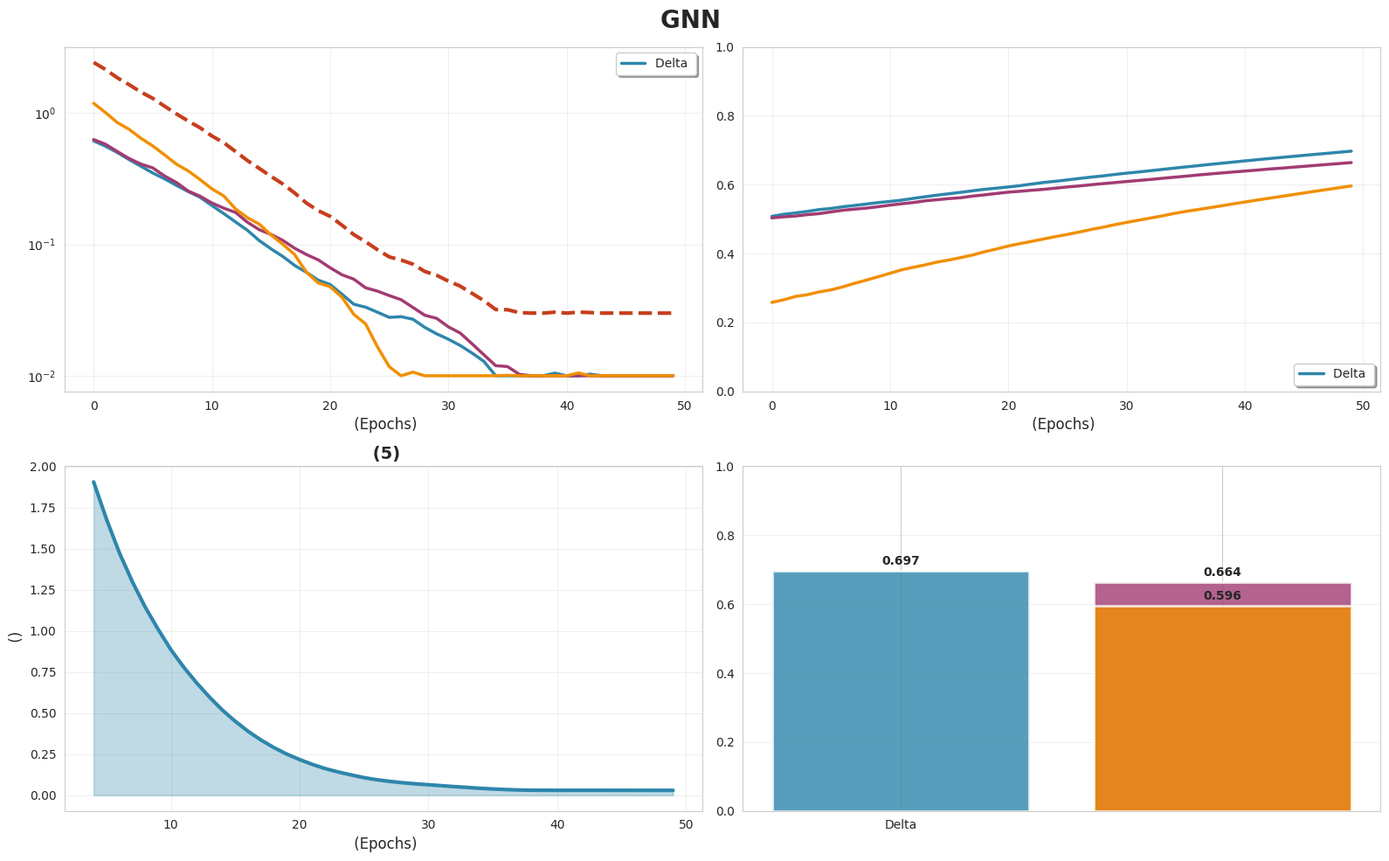
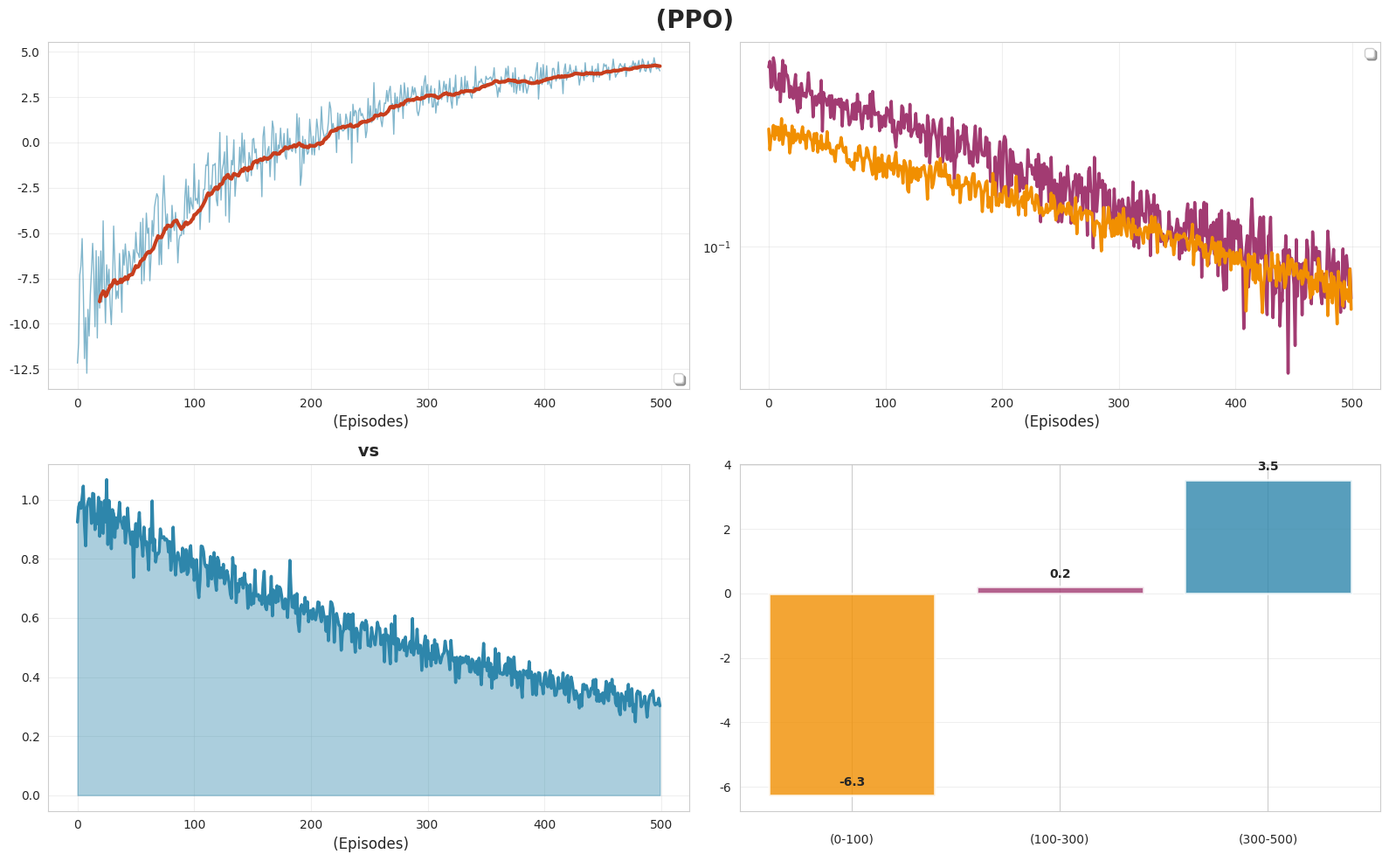
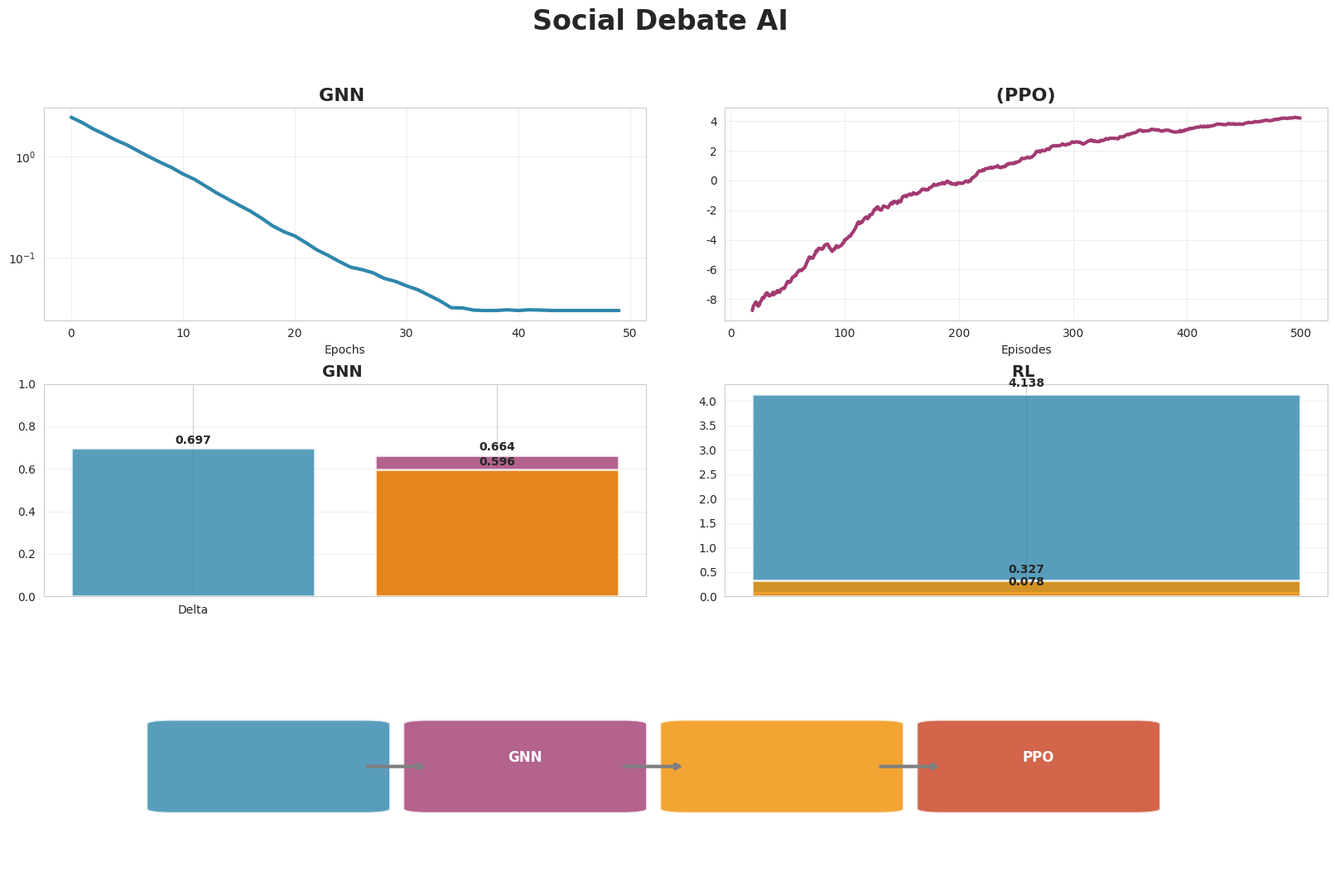

Recreate these plots in Python, in order.
"""
 GNN  RL 

"""

import numpy as np
import matplotlib.pyplot as plt
from matplotlib.patches import FancyBboxPatch
import seaborn as sns
from pathlib import Path
import json
from datetime import datetime

# 
plt.rcParams['font.sans-serif'] = ['SimHei', 'Arial Unicode MS', 'DejaVu Sans']
plt.rcParams['axes.unicode_minus'] = False
sns.set_style("whitegrid")
sns.set_palette("husl")

class TrainingVisualizer:
    def __init__(self, save_dir="visualization/charts"):
        self.save_dir = Path(save_dir)
        self.save_dir.mkdir(parents=True, exist_ok=True)
        
        # 
        self.colors = {
            'primary': '#2E86AB',
            'secondary': '#A23B72', 
            'accent': '#F18F01',
            'success': '#C73E1D',
            'gradient_start': '#667eea',
            'gradient_end': '#764ba2'
        }
        
    def generate_gnn_data(self, epochs=50):
        """ GNN """
        np.random.seed(42)
        
        # 
        delta_loss = []
        quality_loss = []
        strategy_loss = []
        total_loss = []
        
        # 
        delta_acc = []
        quality_acc = []
        strategy_acc = []
        
        # 
        delta_l, quality_l, strategy_l = 0.693, 0.693, 1.386  # ln(2), ln(2), ln(4)
        delta_a, quality_a, strategy_a = 0.5, 0.5, 0.25
        
        for epoch in range(epochs):
            # 
            noise_factor = 0.1 * np.exp(-epoch / 15)
            
            #  ( + )
            delta_decay = 0.88 + 0.02 * np.sin(epoch / 3)
            quality_decay = 0.90 + 0.01 * np.cos(epoch / 4)
            strategy_decay = 0.85 + 0.03 * np.sin(epoch / 5)
            
            delta_l *= delta_decay
            quality_l *= quality_decay
            strategy_l *= strategy_decay
            
            # 
            delta_l += np.random.normal(0, noise_factor * 0.1)
            quality_l += np.random.normal(0, noise_factor * 0.1)
            strategy_l += np.random.normal(0, noise_factor * 0.15)
            
            # 
            delta_l = max(0.01, delta_l)
            quality_l = max(0.01, quality_l)
            strategy_l = max(0.01, strategy_l)
            
            # 
            delta_a = min(0.95, delta_a + 0.01 * (1 - delta_a) + np.random.normal(0, noise_factor * 0.02))
            quality_a = min(0.90, quality_a + 0.008 * (1 - quality_a) + np.random.normal(0, noise_factor * 0.02))
            strategy_a = min(0.85, strategy_a + 0.012 * (1 - strategy_a) + np.random.normal(0, noise_factor * 0.03))
            
            # 
            delta_loss.append(delta_l)
            quality_loss.append(quality_l)
            strategy_loss.append(strategy_l)
            total_loss.append(delta_l + quality_l + strategy_l)
            
            delta_acc.append(delta_a)
            quality_acc.append(quality_a)
            strategy_acc.append(strategy_a)
        
        return {
            'epochs': list(range(epochs)),
            'losses': {
                'delta': delta_loss,
                'quality': quality_loss,
                'strategy': strategy_loss,
                'total': total_loss
            },
            'accuracies': {
                'delta': delta_acc,
                'quality': quality_acc,
                'strategy': strategy_acc
            }
        }
    
    def generate_rl_data(self, episodes=500):
        """ RL """
        np.random.seed(123)
        
        rewards = []
        policy_loss = []
        value_loss = []
        entropy = []
        
        # 
        base_reward = -10
        base_policy_loss = 0.5
        base_value_loss = 0.3
        base_entropy = 1.0
        
        for episode in range(episodes):
            #  PPO 
            progress = episode / episodes
            
            #  ()
            reward_trend = base_reward + 15 * (1 - np.exp(-progress * 3))
            reward_noise = 2 * np.random.normal() * np.exp(-progress * 2)
            current_reward = reward_trend + reward_noise
            
            # Policy loss 
            policy_trend = base_policy_loss * np.exp(-progress * 2)
            policy_noise = 0.05 * np.random.normal() * np.exp(-progress)
            current_policy_loss = max(0.001, policy_trend + policy_noise)
            
            # Value loss 
            value_trend = base_value_loss * np.exp(-progress * 1.5)
            value_noise = 0.02 * np.random.normal() * np.exp(-progress)
            current_value_loss = max(0.001, value_trend + value_noise)
            
            # Entropy  ()
            entropy_trend = base_entropy * np.exp(-progress * 1.2)
            entropy_noise = 0.05 * np.random.normal() * np.exp(-progress * 0.5)
            current_entropy = max(0.01, entropy_trend + entropy_noise)
            
            rewards.append(current_reward)
            policy_loss.append(current_policy_loss)
            value_loss.append(current_value_loss)
            entropy.append(current_entropy)
        
        return {
            'episodes': list(range(episodes)),
            'rewards': rewards,
            'policy_loss': policy_loss,
            'value_loss': value_loss,
            'entropy': entropy
        }
    
    def plot_gnn_training(self, data, figsize=(16, 10)):
        """ GNN """
        fig, axes = plt.subplots(2, 2, figsize=figsize)
        fig.suptitle('GNN ', fontsize=20, fontweight='bold', y=0.98)
        
        # 1: 
        ax1 = axes[0, 0]
        ax1.plot(data['epochs'], data['losses']['delta'], 
                label='Delta ', linewidth=2.5, color=self.colors['primary'])
        ax1.plot(data['epochs'], data['losses']['quality'], 
                label='', linewidth=2.5, color=self.colors['secondary'])
        ax1.plot(data['epochs'], data['losses']['strategy'], 
                label='', linewidth=2.5, color=self.colors['accent'])
        ax1.plot(data['epochs'], data['losses']['total'], 
                label='', linewidth=3, color=self.colors['success'], linestyle='--')
        
        ax1.set_xlabel(' (Epochs)', fontsize=12)
        ax1.set_ylabel('', fontsize=12)
        ax1.set_title('', fontsize=14, fontweight='bold')
        ax1.legend(loc='upper right', frameon=True, fancybox=True, shadow=True)
        ax1.grid(True, alpha=0.3)
        ax1.set_yscale('log')
        
        # 2: 
        ax2 = axes[0, 1]
        ax2.plot(data['epochs'], data['accuracies']['delta'], 
                label='Delta ', linewidth=2.5, color=self.colors['primary'])
        ax2.plot(data['epochs'], data['accuracies']['quality'], 
                label='', linewidth=2.5, color=self.colors['secondary'])
        ax2.plot(data['epochs'], data['accuracies']['strategy'], 
                label='', linewidth=2.5, color=self.colors['accent'])
        
        ax2.set_xlabel(' (Epochs)', fontsize=12)
        ax2.set_ylabel('', fontsize=12)
        ax2.set_title('', fontsize=14, fontweight='bold')
        ax2.legend(loc='lower right', frameon=True, fancybox=True, shadow=True)
        ax2.grid(True, alpha=0.3)
        ax2.set_ylim(0, 1)
        
        # 3:  ()
        ax3 = axes[1, 0]
        window = 5
        smooth_total = np.convolve(data['losses']['total'], np.ones(window)/window, mode='valid')
        smooth_epochs = data['epochs'][window-1:]
        
        ax3.fill_between(smooth_epochs, smooth_total, alpha=0.3, color=self.colors['primary'])
        ax3.plot(smooth_epochs, smooth_total, linewidth=3, color=self.colors['primary'])
        ax3.set_xlabel(' (Epochs)', fontsize=12)
        ax3.set_ylabel(' ()', fontsize=12)
        ax3.set_title(' (5)', fontsize=14, fontweight='bold')
        ax3.grid(True, alpha=0.3)
        
        # 4: 
        ax4 = axes[1, 1]
        final_delta_acc = data['accuracies']['delta'][-1]
        final_quality_acc = data['accuracies']['quality'][-1]
        final_strategy_acc = data['accuracies']['strategy'][-1]
        
        metrics = ['Delta\n', '\n', '\n']
        values = [final_delta_acc, final_quality_acc, final_strategy_acc]
        colors = [self.colors['primary'], self.colors['secondary'], self.colors['accent']]
        
        bars = ax4.bar(metrics, values, color=colors, alpha=0.8, edgecolor='white', linewidth=2)
        
        # 
        for bar, value in zip(bars, values):
            height = bar.get_height()
            ax4.text(bar.get_x() + bar.get_width()/2., height + 0.01,
                    f'{value:.3f}', ha='center', va='bottom', fontweight='bold')
        
        ax4.set_ylabel('', fontsize=12)
        ax4.set_title('', fontsize=14, fontweight='bold')
        ax4.set_ylim(0, 1)
        ax4.grid(True, alpha=0.3, axis='y')
        
        plt.tight_layout()
        return fig
    
    def plot_rl_training(self, data, figsize=(16, 10)):
        """ RL """
        fig, axes = plt.subplots(2, 2, figsize=figsize)
        fig.suptitle(' (PPO) ', fontsize=20, fontweight='bold', y=0.98)
        
        # 1: 
        ax1 = axes[0, 0]
        ax1.plot(data['episodes'], data['rewards'], 
                alpha=0.6, color=self.colors['primary'], linewidth=1)
        
        # 
        window = 20
        smooth_rewards = np.convolve(data['rewards'], np.ones(window)/window, mode='valid')
        smooth_episodes = data['episodes'][window-1:]
        
        ax1.plot(smooth_episodes, smooth_rewards, 
                linewidth=3, color=self.colors['success'], label='')
        
        ax1.set_xlabel(' (Episodes)', fontsize=12)
        ax1.set_ylabel('', fontsize=12)
        ax1.set_title('', fontsize=14, fontweight='bold')
        ax1.legend(loc='lower right', frameon=True, fancybox=True, shadow=True)
        ax1.grid(True, alpha=0.3)
        
        # 2: 
        ax2 = axes[0, 1]
        ax2.plot(data['episodes'], data['policy_loss'], 
                linewidth=2.5, color=self.colors['secondary'], label='')
        ax2.plot(data['episodes'], data['value_loss'], 
                linewidth=2.5, color=self.colors['accent'], label='')
        
        ax2.set_xlabel(' (Episodes)', fontsize=12)
        ax2.set_ylabel('', fontsize=12)
        ax2.set_title('', fontsize=14, fontweight='bold')
        ax2.legend(loc='upper right', frameon=True, fancybox=True, shadow=True)
        ax2.grid(True, alpha=0.3)
        ax2.set_yscale('log')
        
        # 3: 
        ax3 = axes[1, 0]
        ax3.fill_between(data['episodes'], data['entropy'], alpha=0.4, color=self.colors['primary'])
        ax3.plot(data['episodes'], data['entropy'], 
                linewidth=2.5, color=self.colors['primary'])
        
        ax3.set_xlabel(' (Episodes)', fontsize=12)
        ax3.set_ylabel('', fontsize=12)
        ax3.set_title(' vs ', fontsize=14, fontweight='bold')
        ax3.grid(True, alpha=0.3)
        
        # 4: 
        ax4 = axes[1, 1]
        
        # 
        stages = ['\n(0-100)', '\n(100-300)', '\n(300-500)']
        avg_rewards = [
            np.mean(data['rewards'][:100]),
            np.mean(data['rewards'][100:300]),
            np.mean(data['rewards'][300:])
        ]
        
        colors_gradient = [self.colors['accent'], self.colors['secondary'], self.colors['primary']]
        bars = ax4.bar(stages, avg_rewards, color=colors_gradient, alpha=0.8, 
                      edgecolor='white', linewidth=2)
        
        # 
        for bar, value in zip(bars, avg_rewards):
            height = bar.get_height()
            ax4.text(bar.get_x() + bar.get_width()/2., height + 0.2,
                    f'{value:.1f}', ha='center', va='bottom', fontweight='bold')
        
        ax4.set_ylabel('', fontsize=12)
        ax4.set_title('', fontsize=14, fontweight='bold')
        ax4.grid(True, alpha=0.3, axis='y')
        
        plt.tight_layout()
        return fig
    
    def plot_combined_overview(self, gnn_data, rl_data, figsize=(20, 12)):
        """"""
        fig = plt.figure(figsize=figsize)
        
        # 
        gs = fig.add_gridspec(3, 4, hspace=0.3, wspace=0.3)
        
        # 
        fig.suptitle('Social Debate AI ', fontsize=24, fontweight='bold', y=0.98)
        
        # GNN 
        ax1 = fig.add_subplot(gs[0, :2])
        ax1.plot(gnn_data['epochs'], gnn_data['losses']['total'], 
                linewidth=3, color=self.colors['primary'], label='GNN ')
        ax1.set_title('GNN ', fontsize=16, fontweight='bold')
        ax1.set_xlabel('Epochs')
        ax1.set_ylabel('')
        ax1.grid(True, alpha=0.3)
        ax1.set_yscale('log')
        
        # RL 
        ax2 = fig.add_subplot(gs[0, 2:])
        window = 20
        smooth_rewards = np.convolve(rl_data['rewards'], np.ones(window)/window, mode='valid')
        smooth_episodes = rl_data['episodes'][window-1:]
        ax2.plot(smooth_episodes, smooth_rewards, 
                linewidth=3, color=self.colors['secondary'], label='RL ')
        ax2.set_title(' (PPO) ', fontsize=16, fontweight='bold')
        ax2.set_xlabel('Episodes')
        ax2.set_ylabel('')
        ax2.grid(True, alpha=0.3)
        
        # 
        ax3 = fig.add_subplot(gs[1, :2])
        tasks = ['Delta\n', '\n', '\n']
        accuracies = [gnn_data['accuracies']['delta'][-1], 
                     gnn_data['accuracies']['quality'][-1],
                     gnn_data['accuracies']['strategy'][-1]]
        
        bars = ax3.bar(tasks, accuracies, color=[self.colors['primary'], 
                      self.colors['secondary'], self.colors['accent']], 
                      alpha=0.8, edgecolor='white', linewidth=2)
        
        for bar, acc in zip(bars, accuracies):
            height = bar.get_height()
            ax3.text(bar.get_x() + bar.get_width()/2., height + 0.01,
                    f'{acc:.3f}', ha='center', va='bottom', fontweight='bold')
        
        ax3.set_title('GNN ', fontsize=14, fontweight='bold')
        ax3.set_ylabel('')
        ax3.set_ylim(0, 1)
        ax3.grid(True, alpha=0.3, axis='y')
        
        # RL 
        ax4 = fig.add_subplot(gs[1, 2:])
        final_reward = np.mean(rl_data['rewards'][-50:])
        final_policy_loss = np.mean(rl_data['policy_loss'][-50:])
        final_entropy = np.mean(rl_data['entropy'][-50:])
        
        metrics = ['', '', '']
        values = [final_reward, final_policy_loss, final_entropy]
        colors = [self.colors['primary'], self.colors['secondary'], self.colors['accent']]
        
        bars = ax4.bar(metrics, values, color=colors, alpha=0.8, 
                      edgecolor='white', linewidth=2)
        
        for bar, value in zip(bars, values):
            height = bar.get_height()
            ax4.text(bar.get_x() + bar.get_width()/2., height + 0.1,
                    f'{value:.3f}', ha='center', va='bottom', fontweight='bold')
        
        ax4.set_title('RL ', fontsize=14, fontweight='bold')
        ax4.set_ylabel('')
        ax4.grid(True, alpha=0.3, axis='y')
        
        # 
        ax5 = fig.add_subplot(gs[2, :])
        ax5.axis('off')
        
        # 
        boxes = [
            {'xy': (0.1, 0.3), 'width': 0.15, 'height': 0.4, 'label': '\n', 'color': self.colors['primary']},
            {'xy': (0.3, 0.3), 'width': 0.15, 'height': 0.4, 'label': 'GNN\n', 'color': self.colors['secondary']},
            {'xy': (0.5, 0.3), 'width': 0.15, 'height': 0.4, 'label': '\n', 'color': self.colors['accent']},
            {'xy': (0.7, 0.3), 'width': 0.15, 'height': 0.4, 'label': 'PPO\n', 'color': self.colors['success']},
        ]
        
        for box in boxes:
            rect = FancyBboxPatch((box['xy'][0], box['xy'][1]), box['width'], box['height'],
                                boxstyle="round,pad=0.02", facecolor=box['color'], 
                                edgecolor='white', linewidth=2, alpha=0.8)
            ax5.add_patch(rect)
            ax5.text(box['xy'][0] + box['width']/2, box['xy'][1] + box['height']/2,
                    box['label'], ha='center', va='center', fontweight='bold',
                    fontsize=12, color='white')
        
        # 
        arrows = [
            {'start': (0.25, 0.5), 'end': (0.3, 0.5)},
            {'start': (0.45, 0.5), 'end': (0.5, 0.5)},
            {'start': (0.65, 0.5), 'end': (0.7, 0.5)},
        ]
        
        for arrow in arrows:
            ax5.annotate('', xy=arrow['end'], xytext=arrow['start'],
                        arrowprops=dict(arrowstyle='->', lw=3, color='gray'))
        
        ax5.set_xlim(0, 1)
        ax5.set_ylim(0, 1)
        ax5.set_title('', fontsize=16, fontweight='bold', pad=20)
        
        return fig
    
    def generate_all_charts(self):
        """"""
        print("...")
        
        # 
        gnn_data = self.generate_gnn_data()
        rl_data = self.generate_rl_data()
        
        # 
        gnn_fig = self.plot_gnn_training(gnn_data)
        rl_fig = self.plot_rl_training(rl_data)
        combined_fig = self.plot_combined_overview(gnn_data, rl_data)
        
        # 
        timestamp = datetime.now().strftime("%Y%m%d_%H%M%S")
        
        gnn_path = self.save_dir / f"gnn_training_{timestamp}.png"
        rl_path = self.save_dir / f"rl_training_{timestamp}.png"
        combined_path = self.save_dir / f"combined_overview_{timestamp}.png"
        
        gnn_fig.savefig(gnn_path, dpi=300, bbox_inches='tight', facecolor='white')
        rl_fig.savefig(rl_path, dpi=300, bbox_inches='tight', facecolor='white')
        combined_fig.savefig(combined_path, dpi=300, bbox_inches='tight', facecolor='white')
        
        #  ()
        gnn_fig.savefig(self.save_dir / "gnn_training_latest.png", dpi=300, bbox_inches='tight', facecolor='white')
        rl_fig.savefig(self.save_dir / "rl_training_latest.png", dpi=300, bbox_inches='tight', facecolor='white')
        combined_fig.savefig(self.save_dir / "combined_overview_latest.png", dpi=300, bbox_inches='tight', facecolor='white')
        
        # 
        training_data = {
            'gnn': gnn_data,
            'rl': rl_data,
            'timestamp': timestamp
        }
        
        with open(self.save_dir / "training_data.json", 'w', encoding='utf-8') as f:
            json.dump(training_data, f, ensure_ascii=False, indent=2)
        
        print(f" {self.save_dir}")
        print(f"GNN : {gnn_path}")
        print(f"RL : {rl_path}")
        print(f": {combined_path}")
        
        return gnn_fig, rl_fig, combined_fig

if __name__ == "__main__":
    visualizer = TrainingVisualizer()
    visualizer.generate_all_charts()
    plt.show() 
